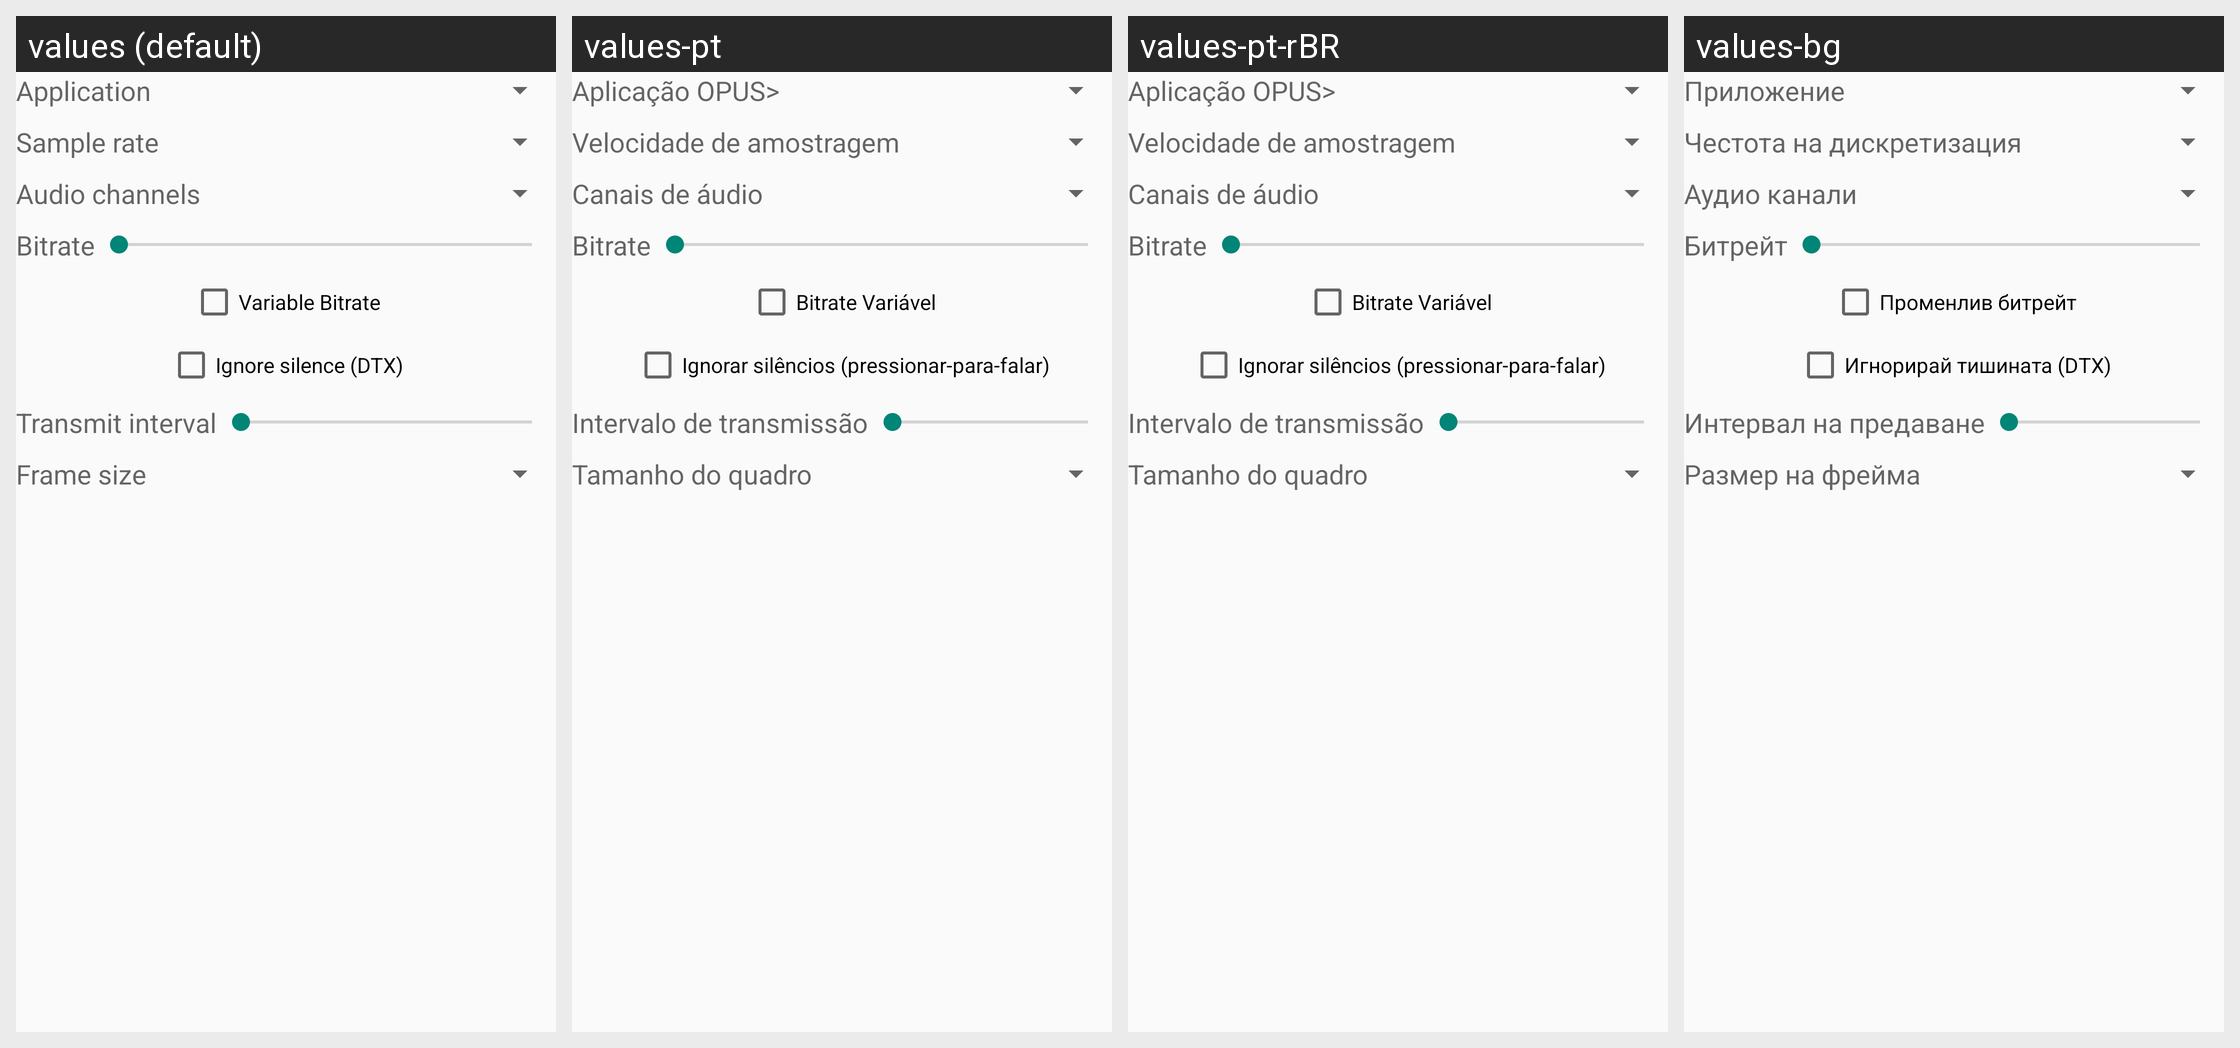

This grid shows one Android layout under several languages. Give, for every string resource on the screen, its name, the default text and each shown locale's text.
Android screen res/layout/fragment_audiocodec_opus.xml rendered under 4 locales, left to right: values (default), values-pt, values-pt-rBR, values-bg. Device: Nexus 5 (rendered at 1080×1920; each locale shown at half size, 540×960, under a caption strip naming it); theme AppTheme.
Other locales in the repository, not shown: values-ar, values-ar-rIQ, values-es, values-es-rES, values-fa, values-in, values-pl, values-pt-rPT, values-ru, values-zh-rCN, values-zh-rTW.
Strings drawn on this screen, with the default value and each locale's value (text and hints the layout hard-codes, and strings that could not be matched under every locale, appear in the picture but are not listed):

opus_application
  values: Application
  values-pt: Aplicação OPUS>
  values-pt-rBR: Aplicação OPUS>
  values-bg: Приложение

text_samplerate
  values: Sample rate
  values-pt: Velocidade de amostragem
  values-pt-rBR: Velocidade de amostragem
  values-bg: Честота на дискретизация

text_audchan
  values: Audio channels
  values-pt: Canais de áudio
  values-pt-rBR: Canais de áudio
  values-bg: Аудио канали

text_bitrate
  values: Bitrate
  values-pt: Bitrate
  values-pt-rBR: Bitrate
  values-bg: Битрейт

text_vbr
  values: Variable Bitrate
  values-pt: Bitrate Variável
  values-pt-rBR: Bitrate Variável
  values-bg: Променлив битрейт

text_ignore_silence
  values: Ignore silence (DTX)
  values-pt: Ignorar silêncios (pressionar-para-falar)
  values-pt-rBR: Ignorar silêncios (pressionar-para-falar)
  values-bg: Игнорирай тишината (DTX)

text_txinterval
  values: Transmit interval
  values-pt: Intervalo de transmissão
  values-pt-rBR: Intervalo de transmissão
  values-bg: Интервал на предаване

opusinterval
  values: Transmit interval
  values-pt: Intervalo de transmissão
  values-pt-rBR: Intervalo de transmissão
  values-bg: Интервал на предаване

text_framesize
  values: Frame size
  values-pt: Tamanho do quadro
  values-pt-rBR: Tamanho do quadro
  values-bg: Размер на фрейма
